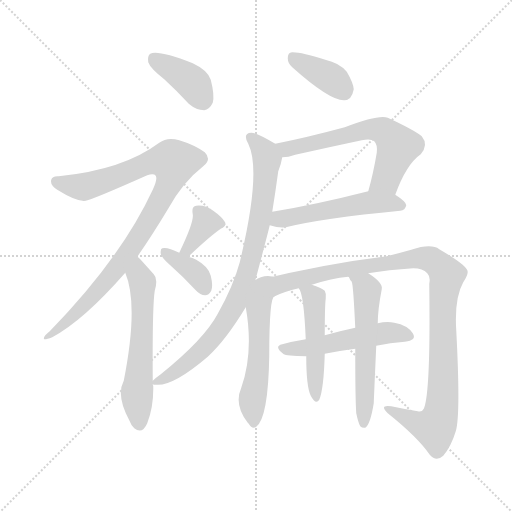
t = 0.00 s
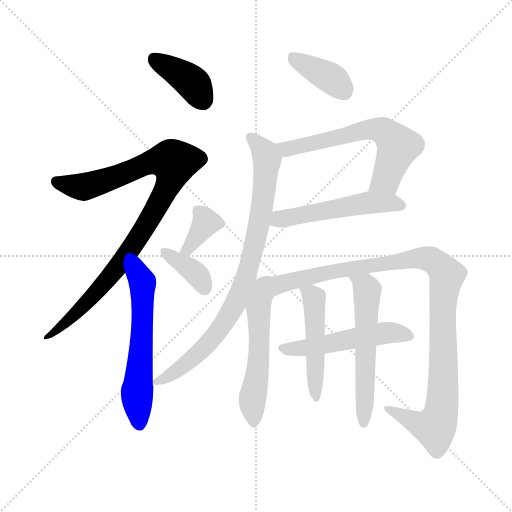
t = 2.02 s
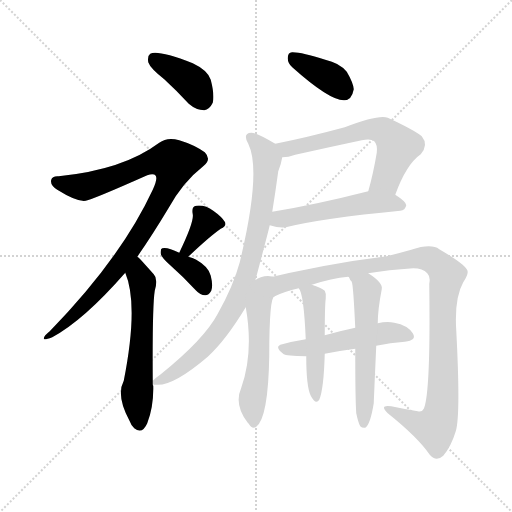
t = 4.04 s
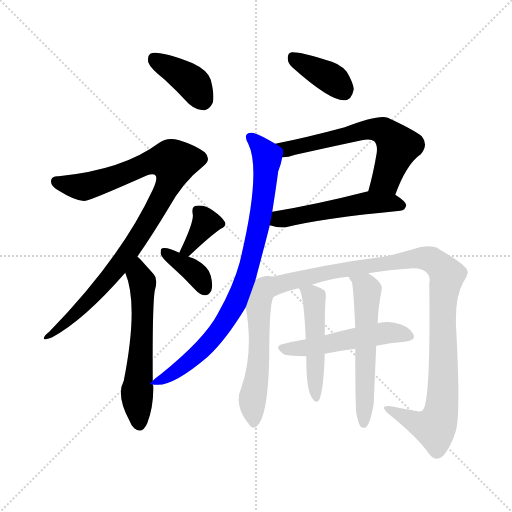
t = 6.06 s
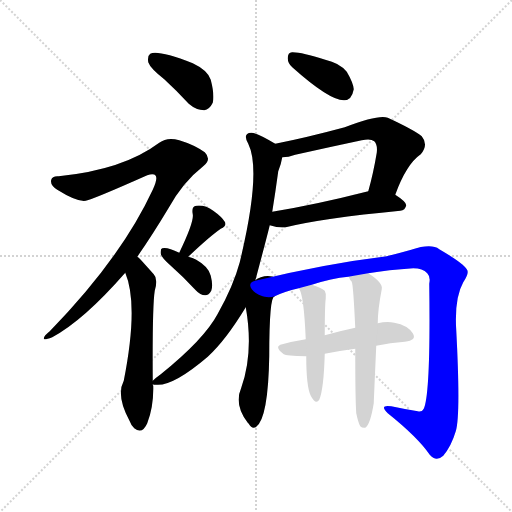
t = 8.08 s
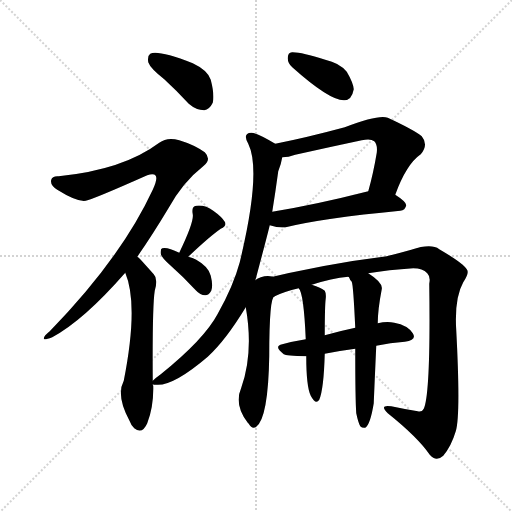
t = 10.11 s

The animated SVG that drew these frames (rendered in a browser with its animation timeline set to each time). Animation: 14 CSS @keyframes rules; one cycle of 10.11 s.

<svg version="1.1" viewBox="0 0 1024 1024" xmlns="http://www.w3.org/2000/svg">
  <g stroke="lightgray" stroke-dasharray="1,1" stroke-width="1" transform="scale(4, 4)">
    <line x1="0" y1="0" x2="256" y2="256"></line>
    <line x1="256" y1="0" x2="0" y2="256"></line>
    <line x1="128" y1="0" x2="128" y2="256"></line>
    <line x1="0" y1="128" x2="256" y2="128"></line>
  </g>
<g transform="scale(1, -1) translate(0, -900)">
   <style type="text/css">
    @keyframes keyframes0 {
      from {
       stroke: blue;
       stroke-dashoffset: 391;
       stroke-width: 128;
       }
       56% {
       animation-timing-function: step-end;
       stroke: blue;
       stroke-dashoffset: 0;
       stroke-width: 128;
       }
       to {
       stroke: black;
       stroke-width: 1024;
       }
       }
       #make-me-a-hanzi-animation-0 {
         animation: keyframes0 0.568197s both;
         animation-delay: 0.000000s;
         animation-timing-function: linear;
       }
    @keyframes keyframes1 {
      from {
       stroke: blue;
       stroke-dashoffset: 943;
       stroke-width: 128;
       }
       75% {
       animation-timing-function: step-end;
       stroke: blue;
       stroke-dashoffset: 0;
       stroke-width: 128;
       }
       to {
       stroke: black;
       stroke-width: 1024;
       }
       }
       #make-me-a-hanzi-animation-1 {
         animation: keyframes1 1.017415s both;
         animation-delay: 0.568197s;
         animation-timing-function: linear;
       }
    @keyframes keyframes2 {
      from {
       stroke: blue;
       stroke-dashoffset: 583;
       stroke-width: 128;
       }
       65% {
       animation-timing-function: step-end;
       stroke: blue;
       stroke-dashoffset: 0;
       stroke-width: 128;
       }
       to {
       stroke: black;
       stroke-width: 1024;
       }
       }
       #make-me-a-hanzi-animation-2 {
         animation: keyframes2 0.724447s both;
         animation-delay: 1.585612s;
         animation-timing-function: linear;
       }
    @keyframes keyframes3 {
      from {
       stroke: blue;
       stroke-dashoffset: 356;
       stroke-width: 128;
       }
       54% {
       animation-timing-function: step-end;
       stroke: blue;
       stroke-dashoffset: 0;
       stroke-width: 128;
       }
       to {
       stroke: black;
       stroke-width: 1024;
       }
       }
       #make-me-a-hanzi-animation-3 {
         animation: keyframes3 0.539714s both;
         animation-delay: 2.310059s;
         animation-timing-function: linear;
       }
    @keyframes keyframes4 {
      from {
       stroke: blue;
       stroke-dashoffset: 367;
       stroke-width: 128;
       }
       54% {
       animation-timing-function: step-end;
       stroke: blue;
       stroke-dashoffset: 0;
       stroke-width: 128;
       }
       to {
       stroke: black;
       stroke-width: 1024;
       }
       }
       #make-me-a-hanzi-animation-4 {
         animation: keyframes4 0.548665s both;
         animation-delay: 2.849772s;
         animation-timing-function: linear;
       }
    @keyframes keyframes5 {
      from {
       stroke: blue;
       stroke-dashoffset: 373;
       stroke-width: 128;
       }
       55% {
       animation-timing-function: step-end;
       stroke: blue;
       stroke-dashoffset: 0;
       stroke-width: 128;
       }
       to {
       stroke: black;
       stroke-width: 1024;
       }
       }
       #make-me-a-hanzi-animation-5 {
         animation: keyframes5 0.553548s both;
         animation-delay: 3.398438s;
         animation-timing-function: linear;
       }
    @keyframes keyframes6 {
      from {
       stroke: blue;
       stroke-dashoffset: 615;
       stroke-width: 128;
       }
       67% {
       animation-timing-function: step-end;
       stroke: blue;
       stroke-dashoffset: 0;
       stroke-width: 128;
       }
       to {
       stroke: black;
       stroke-width: 1024;
       }
       }
       #make-me-a-hanzi-animation-6 {
         animation: keyframes6 0.750488s both;
         animation-delay: 3.951986s;
         animation-timing-function: linear;
       }
    @keyframes keyframes7 {
      from {
       stroke: blue;
       stroke-dashoffset: 515;
       stroke-width: 128;
       }
       63% {
       animation-timing-function: step-end;
       stroke: blue;
       stroke-dashoffset: 0;
       stroke-width: 128;
       }
       to {
       stroke: black;
       stroke-width: 1024;
       }
       }
       #make-me-a-hanzi-animation-7 {
         animation: keyframes7 0.669108s both;
         animation-delay: 4.702474s;
         animation-timing-function: linear;
       }
    @keyframes keyframes8 {
      from {
       stroke: blue;
       stroke-dashoffset: 835;
       stroke-width: 128;
       }
       73% {
       animation-timing-function: step-end;
       stroke: blue;
       stroke-dashoffset: 0;
       stroke-width: 128;
       }
       to {
       stroke: black;
       stroke-width: 1024;
       }
       }
       #make-me-a-hanzi-animation-8 {
         animation: keyframes8 0.929525s both;
         animation-delay: 5.371582s;
         animation-timing-function: linear;
       }
    @keyframes keyframes9 {
      from {
       stroke: blue;
       stroke-dashoffset: 535;
       stroke-width: 128;
       }
       64% {
       animation-timing-function: step-end;
       stroke: blue;
       stroke-dashoffset: 0;
       stroke-width: 128;
       }
       to {
       stroke: black;
       stroke-width: 1024;
       }
       }
       #make-me-a-hanzi-animation-9 {
         animation: keyframes9 0.685384s both;
         animation-delay: 6.301107s;
         animation-timing-function: linear;
       }
    @keyframes keyframes10 {
      from {
       stroke: blue;
       stroke-dashoffset: 1047;
       stroke-width: 128;
       }
       77% {
       animation-timing-function: step-end;
       stroke: blue;
       stroke-dashoffset: 0;
       stroke-width: 128;
       }
       to {
       stroke: black;
       stroke-width: 1024;
       }
       }
       #make-me-a-hanzi-animation-10 {
         animation: keyframes10 1.102051s both;
         animation-delay: 6.986491s;
         animation-timing-function: linear;
       }
    @keyframes keyframes11 {
      from {
       stroke: blue;
       stroke-dashoffset: 509;
       stroke-width: 128;
       }
       62% {
       animation-timing-function: step-end;
       stroke: blue;
       stroke-dashoffset: 0;
       stroke-width: 128;
       }
       to {
       stroke: black;
       stroke-width: 1024;
       }
       }
       #make-me-a-hanzi-animation-11 {
         animation: keyframes11 0.664225s both;
         animation-delay: 8.088542s;
         animation-timing-function: linear;
       }
    @keyframes keyframes12 {
      from {
       stroke: blue;
       stroke-dashoffset: 484;
       stroke-width: 128;
       }
       61% {
       animation-timing-function: step-end;
       stroke: blue;
       stroke-dashoffset: 0;
       stroke-width: 128;
       }
       to {
       stroke: black;
       stroke-width: 1024;
       }
       }
       #make-me-a-hanzi-animation-12 {
         animation: keyframes12 0.643880s both;
         animation-delay: 8.752767s;
         animation-timing-function: linear;
       }
    @keyframes keyframes13 {
      from {
       stroke: blue;
       stroke-dashoffset: 562;
       stroke-width: 128;
       }
       65% {
       animation-timing-function: step-end;
       stroke: blue;
       stroke-dashoffset: 0;
       stroke-width: 128;
       }
       to {
       stroke: black;
       stroke-width: 1024;
       }
       }
       #make-me-a-hanzi-animation-13 {
         animation: keyframes13 0.707357s both;
         animation-delay: 9.396647s;
         animation-timing-function: linear;
       }
</style>
<path d="M 328.5 741.5 Q 352.5 719.5 377.5 692.5 Q 392.5 679.5 408.5 679.5 Q 418.5 680.5 425.5 694.5 Q 429.5 709.5 421.5 740.5 Q 415.5 759.5 385.5 773.5 Q 315.5 800.5 300.5 792.5 Q 294.5 788.5 296.5 775.5 Q 300.5 763.5 328.5 741.5 Z" fill="lightgray"></path> 
<path d="M 274.5 386.5 Q 304.5 429.5 337.5 484.5 Q 365.5 535.5 407.5 568.5 Q 423.5 581.5 409.5 595.5 Q 388.5 610.5 358.5 619.5 Q 334.5 626.5 318.5 614.5 Q 246.5 560.5 117.5 547.5 Q 104.5 548.5 102.5 540.5 Q 99.5 530.5 114.5 520.5 Q 154.5 495.5 171.5 498.5 Q 186.5 501.5 294.5 549.5 Q 307.5 553.5 311.5 548.5 Q 315.5 541.5 305.5 520.5 Q 242.5 384.5 99.5 237.5 Q 84.5 225.5 88.5 221.5 Q 91.5 220.5 104.5 225.5 Q 167.5 259.5 250.5 354.5 L 274.5 386.5 Z" fill="lightgray"></path> 
<path d="M 305.5 138.5 Q 304.5 286.5 309.5 318.5 Q 316.5 342.5 307.5 351.5 Q 291.5 369.5 280.5 381.5 Q 277.5 385.5 274.5 386.5 C 252.5 406.5 240.5 382.5 250.5 354.5 Q 277.5 290.5 247.5 138.5 Q 231.5 108.5 259.5 57.5 Q 262.5 48.5 268.5 43.5 Q 284.5 30.5 294.5 53.5 Q 307.5 87.5 306.5 128.5 Q 305.5 129.5 305.5 131.5 L 305.5 138.5 Z" fill="lightgray"></path> 
<path d="M 376.5 386.5 Q 418.5 426.5 441.5 442.5 Q 454.5 448.5 449.5 456.5 Q 443.5 466.5 426.5 478.5 Q 410.5 490.5 392.5 488.5 Q 382.5 487.5 385.5 471.5 Q 388.5 456.5 358.5 394.5 C 345.5 367.5 354.5 365.5 376.5 386.5 Z" fill="lightgray"></path> 
<path d="M 358.5 394.5 Q 334.5 406.5 324.5 403.5 Q 320.5 402.5 321.5 392.5 Q 322.5 385.5 340.5 369.5 Q 365.5 347.5 391.5 319.5 Q 400.5 309.5 410.5 309.5 Q 417.5 309.5 422.5 318.5 Q 426.5 328.5 421.5 348.5 Q 417.5 366.5 392.5 380.5 Q 385.5 384.5 376.5 386.5 L 358.5 394.5 Z" fill="lightgray"></path> 
<path d="M 584.5 765.5 Q 659.5 698.5 688.5 699.5 Q 703.5 699.5 707.5 721.5 Q 706.5 734.5 693.5 756.5 Q 678.5 774.5 650.5 780.5 Q 604.5 795.5 585.5 795.5 Q 575.5 796.5 575.5 783.5 Q 575.5 773.5 584.5 765.5 Z" fill="lightgray"></path> 
<path d="M 790.5 510.5 Q 812.5 571.5 841.5 591.5 Q 857.5 610.5 843.5 627.5 Q 827.5 640.5 775.5 664.5 Q 757.5 671.5 689.5 645.5 Q 611.5 624.5 550.5 612.5 C 521.5 606.5 534.5 582.5 564.5 585.5 Q 576.5 585.5 590.5 590.5 Q 657.5 605.5 723.5 619.5 Q 741.5 623.5 748.5 617.5 Q 755.5 610.5 753.5 594.5 Q 746.5 552.5 736.5 517.5 C 728.5 488.5 779.5 482.5 790.5 510.5 Z" fill="lightgray"></path> 
<path d="M 539.5 449.5 Q 558.5 443.5 571.5 445.5 Q 644.5 463.5 800.5 478.5 Q 810.5 479.5 812.5 489.5 Q 812.5 496.5 790.5 510.5 C 768.5 525.5 765.5 524.5 736.5 517.5 Q 630.5 490.5 544.5 476.5 C 514.5 471.5 510.5 457.5 539.5 449.5 Z" fill="lightgray"></path> 
<path d="M 510.5 338.5 Q 534.5 428.5 539.5 449.5 L 544.5 476.5 Q 550.5 513.5 556.5 557.5 Q 562.5 572.5 564.5 585.5 C 568.5 601.5 568.5 601.5 550.5 612.5 Q 514.5 634.5 502.5 634.5 Q 484.5 633.5 496.5 612.5 Q 523.5 557.5 479.5 375.5 Q 466.5 327.5 435.5 272.5 Q 408.5 221.5 321.5 151.5 Q 311.5 144.5 305.5 138.5 C 297.5 131.5 297.5 131.5 305.5 131.5 Q 306.5 130.5 312.5 130.5 Q 346.5 127.5 415.5 186.5 Q 451.5 219.5 491.5 285.5 L 510.5 338.5 Z" fill="lightgray"></path> 
<path d="M 491.5 285.5 Q 507.5 195.5 482.5 124.5 Q 467.5 90.5 495.5 54.5 L 497.5 52.5 Q 504.5 40.5 512.5 46.5 Q 536.5 64.5 538.5 188.5 Q 538.5 308.5 549.5 307.5 C 588.5 365.5 478.5 363.5 491.5 285.5 Z" fill="lightgray"></path> 
<path d="M 549.5 307.5 Q 567.5 316.5 597.5 323.5 L 623.5 330.5 Q 663.5 343.5 696.5 346.5 L 736.5 353.5 Q 776.5 360.5 826.5 363.5 Q 845.5 363.5 854.5 353.5 Q 861.5 346.5 858.5 332.5 Q 861.5 113.5 847.5 82.5 Q 844.5 75.5 835.5 77.5 Q 810.5 81.5 782.5 87.5 Q 757.5 91.5 775.5 73.5 Q 835.5 25.5 859.5 -9.5 Q 872.5 -24.5 886.5 -11.5 Q 902.5 7.5 911.5 37.5 Q 921.5 68.5 912.5 239.5 Q 908.5 303.5 926.5 335.5 Q 939.5 354.5 933.5 361.5 Q 926.5 373.5 878.5 401.5 Q 862.5 413.5 822.5 400.5 Q 801.5 394.5 773.5 387.5 Q 650.5 372.5 510.5 338.5 C 481.5 331.5 521.5 296.5 549.5 307.5 Z" fill="lightgray"></path> 
<path d="M 752.5 208.5 Q 780.5 214.5 809.5 216.5 Q 834.5 219.5 825.5 233.5 Q 815.5 249.5 788.5 254.5 Q 773.5 257.5 755.5 253.5 L 710.5 244.5 Q 677.5 237.5 649.5 229.5 L 611.5 221.5 Q 586.5 217.5 564.5 211.5 Q 546.5 207.5 567.5 191.5 Q 571.5 188.5 612.5 187.5 L 649.5 192.5 Q 679.5 198.5 710.5 202.5 L 752.5 208.5 Z" fill="lightgray"></path> 
<path d="M 597.5 323.5 Q 607.5 313.5 611.5 221.5 L 612.5 187.5 Q 612.5 126.5 621.5 108.5 Q 631.5 89.5 638.5 100.5 Q 647.5 121.5 649.5 192.5 L 649.5 229.5 Q 649.5 287.5 651.5 303.5 Q 652.5 313.5 649.5 318.5 Q 642.5 324.5 623.5 330.5 C 595.5 340.5 587.5 342.5 597.5 323.5 Z" fill="lightgray"></path> 
<path d="M 712.5 73.5 Q 716.5 54.5 720.5 47.5 Q 724.5 43.5 730.5 44.5 Q 740.5 50.5 747.5 93.5 Q 747.5 96.5 752.5 208.5 L 755.5 253.5 Q 755.5 280.5 763.5 321.5 Q 766.5 334.5 736.5 353.5 C 711.5 370.5 680.5 371.5 696.5 346.5 Q 697.5 346.5 698.5 344.5 Q 699.5 340.5 703.5 336.5 Q 706.5 330.5 710.5 244.5 L 710.5 202.5 Q 710.5 100.5 712.5 73.5 Z" fill="lightgray"></path> 
      <clipPath id="make-me-a-hanzi-clip-0">
      <path d="M 328.5 741.5 Q 352.5 719.5 377.5 692.5 Q 392.5 679.5 408.5 679.5 Q 418.5 680.5 425.5 694.5 Q 429.5 709.5 421.5 740.5 Q 415.5 759.5 385.5 773.5 Q 315.5 800.5 300.5 792.5 Q 294.5 788.5 296.5 775.5 Q 300.5 763.5 328.5 741.5 Z" fill="lightgray"></path>
      </clipPath>
      <path clip-path="url(#make-me-a-hanzi-clip-0)" d="M 306.5 784.5 L 383.5 735.5 L 405.5 697.5 " fill="none" id="make-me-a-hanzi-animation-0" stroke-dasharray="263 526" stroke-linecap="round"></path>

      <clipPath id="make-me-a-hanzi-clip-1">
      <path d="M 274.5 386.5 Q 304.5 429.5 337.5 484.5 Q 365.5 535.5 407.5 568.5 Q 423.5 581.5 409.5 595.5 Q 388.5 610.5 358.5 619.5 Q 334.5 626.5 318.5 614.5 Q 246.5 560.5 117.5 547.5 Q 104.5 548.5 102.5 540.5 Q 99.5 530.5 114.5 520.5 Q 154.5 495.5 171.5 498.5 Q 186.5 501.5 294.5 549.5 Q 307.5 553.5 311.5 548.5 Q 315.5 541.5 305.5 520.5 Q 242.5 384.5 99.5 237.5 Q 84.5 225.5 88.5 221.5 Q 91.5 220.5 104.5 225.5 Q 167.5 259.5 250.5 354.5 L 274.5 386.5 Z" fill="lightgray"></path>
      </clipPath>
      <path clip-path="url(#make-me-a-hanzi-clip-1)" d="M 112.5 536.5 L 166.5 526.5 L 253.5 553.5 L 302.5 575.5 L 335.5 579.5 L 348.5 571.5 L 338.5 533.5 L 315.5 488.5 L 247.5 381.5 L 185.5 306.5 L 91.5 224.5 " fill="none" id="make-me-a-hanzi-animation-1" stroke-dasharray="815 1630" stroke-linecap="round"></path>

      <clipPath id="make-me-a-hanzi-clip-2">
      <path d="M 305.5 138.5 Q 304.5 286.5 309.5 318.5 Q 316.5 342.5 307.5 351.5 Q 291.5 369.5 280.5 381.5 Q 277.5 385.5 274.5 386.5 C 252.5 406.5 240.5 382.5 250.5 354.5 Q 277.5 290.5 247.5 138.5 Q 231.5 108.5 259.5 57.5 Q 262.5 48.5 268.5 43.5 Q 284.5 30.5 294.5 53.5 Q 307.5 87.5 306.5 128.5 Q 305.5 129.5 305.5 131.5 L 305.5 138.5 Z" fill="lightgray"></path>
      </clipPath>
      <path clip-path="url(#make-me-a-hanzi-clip-2)" d="M 273.5 379.5 L 285.5 330.5 L 282.5 194.5 L 273.5 111.5 L 279.5 54.5 " fill="none" id="make-me-a-hanzi-animation-2" stroke-dasharray="455 910" stroke-linecap="round"></path>

      <clipPath id="make-me-a-hanzi-clip-3">
      <path d="M 376.5 386.5 Q 418.5 426.5 441.5 442.5 Q 454.5 448.5 449.5 456.5 Q 443.5 466.5 426.5 478.5 Q 410.5 490.5 392.5 488.5 Q 382.5 487.5 385.5 471.5 Q 388.5 456.5 358.5 394.5 C 345.5 367.5 354.5 365.5 376.5 386.5 Z" fill="lightgray"></path>
      </clipPath>
      <path clip-path="url(#make-me-a-hanzi-clip-3)" d="M 440.5 452.5 L 411.5 454.5 L 375.5 402.5 L 367.5 402.5 " fill="none" id="make-me-a-hanzi-animation-3" stroke-dasharray="228 456" stroke-linecap="round"></path>

      <clipPath id="make-me-a-hanzi-clip-4">
      <path d="M 358.5 394.5 Q 334.5 406.5 324.5 403.5 Q 320.5 402.5 321.5 392.5 Q 322.5 385.5 340.5 369.5 Q 365.5 347.5 391.5 319.5 Q 400.5 309.5 410.5 309.5 Q 417.5 309.5 422.5 318.5 Q 426.5 328.5 421.5 348.5 Q 417.5 366.5 392.5 380.5 Q 385.5 384.5 376.5 386.5 L 358.5 394.5 Z" fill="lightgray"></path>
      </clipPath>
      <path clip-path="url(#make-me-a-hanzi-clip-4)" d="M 328.5 396.5 L 387.5 357.5 L 409.5 323.5 " fill="none" id="make-me-a-hanzi-animation-4" stroke-dasharray="239 478" stroke-linecap="round"></path>

      <clipPath id="make-me-a-hanzi-clip-5">
      <path d="M 584.5 765.5 Q 659.5 698.5 688.5 699.5 Q 703.5 699.5 707.5 721.5 Q 706.5 734.5 693.5 756.5 Q 678.5 774.5 650.5 780.5 Q 604.5 795.5 585.5 795.5 Q 575.5 796.5 575.5 783.5 Q 575.5 773.5 584.5 765.5 Z" fill="lightgray"></path>
      </clipPath>
      <path clip-path="url(#make-me-a-hanzi-clip-5)" d="M 588.5 782.5 L 663.5 742.5 L 686.5 720.5 " fill="none" id="make-me-a-hanzi-animation-5" stroke-dasharray="245 490" stroke-linecap="round"></path>

      <clipPath id="make-me-a-hanzi-clip-6">
      <path d="M 790.5 510.5 Q 812.5 571.5 841.5 591.5 Q 857.5 610.5 843.5 627.5 Q 827.5 640.5 775.5 664.5 Q 757.5 671.5 689.5 645.5 Q 611.5 624.5 550.5 612.5 C 521.5 606.5 534.5 582.5 564.5 585.5 Q 576.5 585.5 590.5 590.5 Q 657.5 605.5 723.5 619.5 Q 741.5 623.5 748.5 617.5 Q 755.5 610.5 753.5 594.5 Q 746.5 552.5 736.5 517.5 C 728.5 488.5 779.5 482.5 790.5 510.5 Z" fill="lightgray"></path>
      </clipPath>
      <path clip-path="url(#make-me-a-hanzi-clip-6)" d="M 558.5 608.5 L 579.5 602.5 L 725.5 639.5 L 766.5 638.5 L 796.5 606.5 L 771.5 541.5 L 744.5 523.5 " fill="none" id="make-me-a-hanzi-animation-6" stroke-dasharray="487 974" stroke-linecap="round"></path>

      <clipPath id="make-me-a-hanzi-clip-7">
      <path d="M 539.5 449.5 Q 558.5 443.5 571.5 445.5 Q 644.5 463.5 800.5 478.5 Q 810.5 479.5 812.5 489.5 Q 812.5 496.5 790.5 510.5 C 768.5 525.5 765.5 524.5 736.5 517.5 Q 630.5 490.5 544.5 476.5 C 514.5 471.5 510.5 457.5 539.5 449.5 Z" fill="lightgray"></path>
      </clipPath>
      <path clip-path="url(#make-me-a-hanzi-clip-7)" d="M 547.5 455.5 L 740.5 495.5 L 802.5 489.5 " fill="none" id="make-me-a-hanzi-animation-7" stroke-dasharray="387 774" stroke-linecap="round"></path>

      <clipPath id="make-me-a-hanzi-clip-8">
      <path d="M 510.5 338.5 Q 534.5 428.5 539.5 449.5 L 544.5 476.5 Q 550.5 513.5 556.5 557.5 Q 562.5 572.5 564.5 585.5 C 568.5 601.5 568.5 601.5 550.5 612.5 Q 514.5 634.5 502.5 634.5 Q 484.5 633.5 496.5 612.5 Q 523.5 557.5 479.5 375.5 Q 466.5 327.5 435.5 272.5 Q 408.5 221.5 321.5 151.5 Q 311.5 144.5 305.5 138.5 C 297.5 131.5 297.5 131.5 305.5 131.5 Q 306.5 130.5 312.5 130.5 Q 346.5 127.5 415.5 186.5 Q 451.5 219.5 491.5 285.5 L 510.5 338.5 Z" fill="lightgray"></path>
      </clipPath>
      <path clip-path="url(#make-me-a-hanzi-clip-8)" d="M 502.5 622.5 L 518.5 609.5 L 534.5 581.5 L 514.5 434.5 L 478.5 310.5 L 460.5 272.5 L 415.5 212.5 L 367.5 168.5 L 309.5 135.5 " fill="none" id="make-me-a-hanzi-animation-8" stroke-dasharray="707 1414" stroke-linecap="round"></path>

      <clipPath id="make-me-a-hanzi-clip-9">
      <path d="M 491.5 285.5 Q 507.5 195.5 482.5 124.5 Q 467.5 90.5 495.5 54.5 L 497.5 52.5 Q 504.5 40.5 512.5 46.5 Q 536.5 64.5 538.5 188.5 Q 538.5 308.5 549.5 307.5 C 588.5 365.5 478.5 363.5 491.5 285.5 Z" fill="lightgray"></path>
      </clipPath>
      <path clip-path="url(#make-me-a-hanzi-clip-9)" d="M 512.5 330.5 L 521.5 302.5 L 516.5 281.5 L 518.5 177.5 L 505.5 109.5 L 506.5 54.5 " fill="none" id="make-me-a-hanzi-animation-9" stroke-dasharray="407 814" stroke-linecap="round"></path>

      <clipPath id="make-me-a-hanzi-clip-10">
      <path d="M 549.5 307.5 Q 567.5 316.5 597.5 323.5 L 623.5 330.5 Q 663.5 343.5 696.5 346.5 L 736.5 353.5 Q 776.5 360.5 826.5 363.5 Q 845.5 363.5 854.5 353.5 Q 861.5 346.5 858.5 332.5 Q 861.5 113.5 847.5 82.5 Q 844.5 75.5 835.5 77.5 Q 810.5 81.5 782.5 87.5 Q 757.5 91.5 775.5 73.5 Q 835.5 25.5 859.5 -9.5 Q 872.5 -24.5 886.5 -11.5 Q 902.5 7.5 911.5 37.5 Q 921.5 68.5 912.5 239.5 Q 908.5 303.5 926.5 335.5 Q 939.5 354.5 933.5 361.5 Q 926.5 373.5 878.5 401.5 Q 862.5 413.5 822.5 400.5 Q 801.5 394.5 773.5 387.5 Q 650.5 372.5 510.5 338.5 C 481.5 331.5 521.5 296.5 549.5 307.5 Z" fill="lightgray"></path>
      </clipPath>
      <path clip-path="url(#make-me-a-hanzi-clip-10)" d="M 519.5 339.5 L 552.5 329.5 L 648.5 354.5 L 837.5 383.5 L 873.5 373.5 L 894.5 350.5 L 884.5 293.5 L 886.5 119.5 L 877.5 58.5 L 869.5 45.5 L 837.5 51.5 L 787.5 76.5 " fill="none" id="make-me-a-hanzi-animation-10" stroke-dasharray="919 1838" stroke-linecap="round"></path>

      <clipPath id="make-me-a-hanzi-clip-11">
      <path d="M 752.5 208.5 Q 780.5 214.5 809.5 216.5 Q 834.5 219.5 825.5 233.5 Q 815.5 249.5 788.5 254.5 Q 773.5 257.5 755.5 253.5 L 710.5 244.5 Q 677.5 237.5 649.5 229.5 L 611.5 221.5 Q 586.5 217.5 564.5 211.5 Q 546.5 207.5 567.5 191.5 Q 571.5 188.5 612.5 187.5 L 649.5 192.5 Q 679.5 198.5 710.5 202.5 L 752.5 208.5 Z" fill="lightgray"></path>
      </clipPath>
      <path clip-path="url(#make-me-a-hanzi-clip-11)" d="M 565.5 201.5 L 601.5 201.5 L 764.5 233.5 L 791.5 234.5 L 814.5 227.5 " fill="none" id="make-me-a-hanzi-animation-11" stroke-dasharray="381 762" stroke-linecap="round"></path>

      <clipPath id="make-me-a-hanzi-clip-12">
      <path d="M 597.5 323.5 Q 607.5 313.5 611.5 221.5 L 612.5 187.5 Q 612.5 126.5 621.5 108.5 Q 631.5 89.5 638.5 100.5 Q 647.5 121.5 649.5 192.5 L 649.5 229.5 Q 649.5 287.5 651.5 303.5 Q 652.5 313.5 649.5 318.5 Q 642.5 324.5 623.5 330.5 C 595.5 340.5 587.5 342.5 597.5 323.5 Z" fill="lightgray"></path>
      </clipPath>
      <path clip-path="url(#make-me-a-hanzi-clip-12)" d="M 604.5 324.5 L 628.5 301.5 L 631.5 106.5 " fill="none" id="make-me-a-hanzi-animation-12" stroke-dasharray="356 712" stroke-linecap="round"></path>

      <clipPath id="make-me-a-hanzi-clip-13">
      <path d="M 712.5 73.5 Q 716.5 54.5 720.5 47.5 Q 724.5 43.5 730.5 44.5 Q 740.5 50.5 747.5 93.5 Q 747.5 96.5 752.5 208.5 L 755.5 253.5 Q 755.5 280.5 763.5 321.5 Q 766.5 334.5 736.5 353.5 C 711.5 370.5 680.5 371.5 696.5 346.5 Q 697.5 346.5 698.5 344.5 Q 699.5 340.5 703.5 336.5 Q 706.5 330.5 710.5 244.5 L 710.5 202.5 Q 710.5 100.5 712.5 73.5 Z" fill="lightgray"></path>
      </clipPath>
      <path clip-path="url(#make-me-a-hanzi-clip-13)" d="M 705.5 343.5 L 731.5 326.5 L 734.5 318.5 L 727.5 52.5 " fill="none" id="make-me-a-hanzi-animation-13" stroke-dasharray="434 868" stroke-linecap="round"></path>

</g>
</svg>
